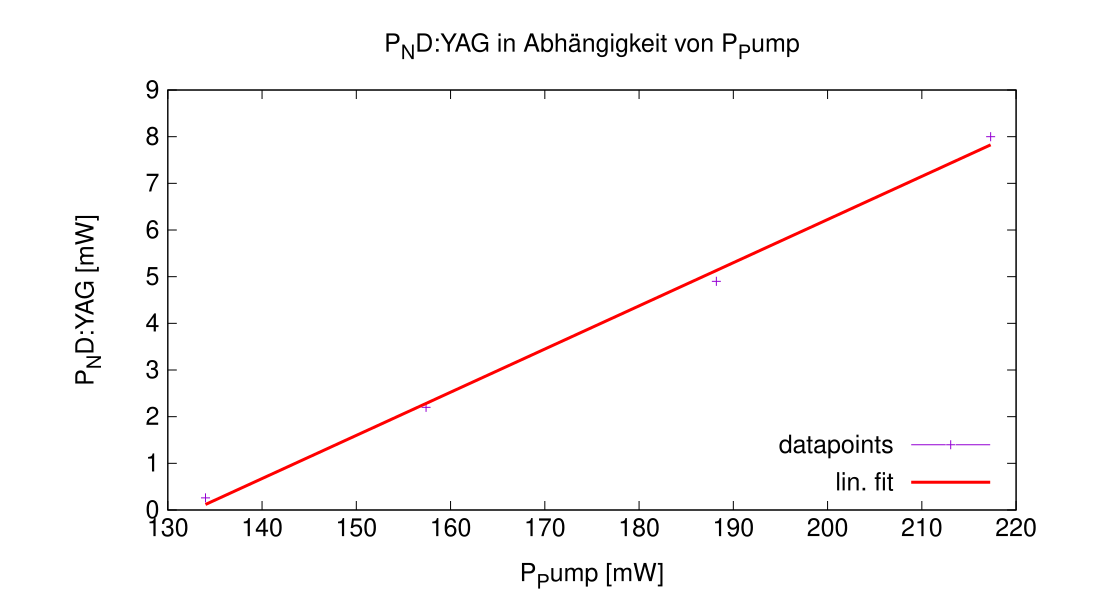

Source data for this figure (header and first rows):
P_Pump in [mW], u(P_{Pump}) in [mW], P_NdYAG in [mW], u(P_NdYAG) in [mW], I in [mA]
157.4, 0.1, 2.2, 0.1, 400
217.3, 0.1, 8.0, 0.1, 500
134, 0.1, 0.260, 0.1, 360
188.2, 0.1, 4.9, 0.1, 450
